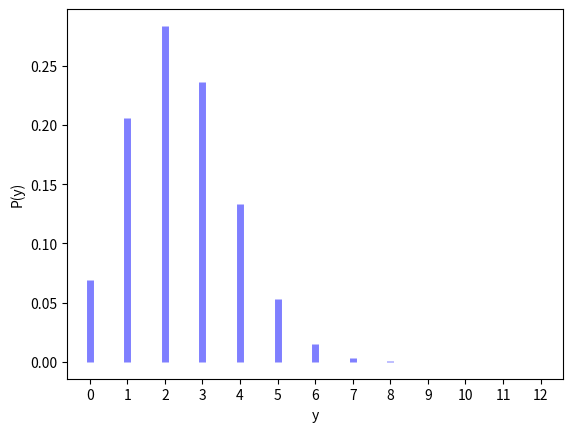
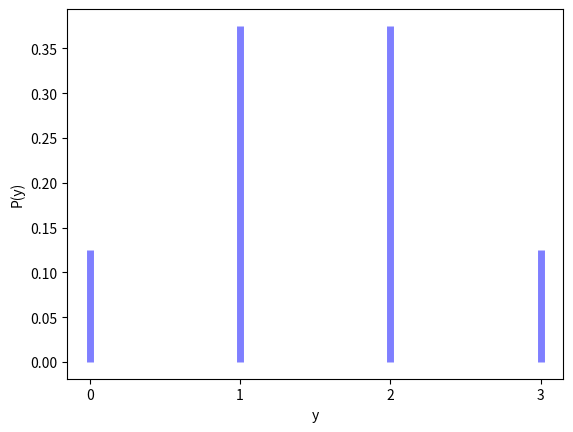

These charts were generated, in order, by the following Python code:
"""
Discrete
--------
Binomial Distribution
---------------------
hispanic composition of a jury list
n = 12 and pi = 0.20
"""
import numpy as np
from scipy.stats import binom
import matplotlib.pyplot as plt

print(binom.pmf(1, 12, 0.20))    # binomial P(Y=1) when n=12, pi=0.20


fig, ax = plt.subplots(1, 1)
n, pi = 12, 0.20    # following creates plot of bin(12, 0.2) pmf
y = list(range(0, 13))    # y values between 0 and 12
ax.vlines(y, 0, binom.pmf(y, n, pi), colors='b', lw=5, alpha=0.5)
plt.xlabel('y')
plt.ylabel('P(y)')
plt.xticks(np.arange(min(y), max(y)+1, 1.0))

plt.show()

print(list(binom.pmf(y, n, pi)))   # display binomial probabilities

mean, variance, skewness = binom.stats(n, pi, moments='mvs')
print(mean, variance, skewness)


from scipy.stats import binom
import matplotlib.pyplot as plt

"""
survey about legalized marijuana
n=3, pi=0.5
"""

fig, ax = plt.subplots(1, 1)
n, p = 3, 0.5
x = [0, 1, 2, 3]
ax.vlines(x, 0, binom.pmf(x, n, p), colors='b', lw=5, alpha=0.5)
plt.xlabel('y')
plt.ylabel('P(y)')
plt.xticks(np.arange(min(x), max(x)+1, 1.0))
plt.show()